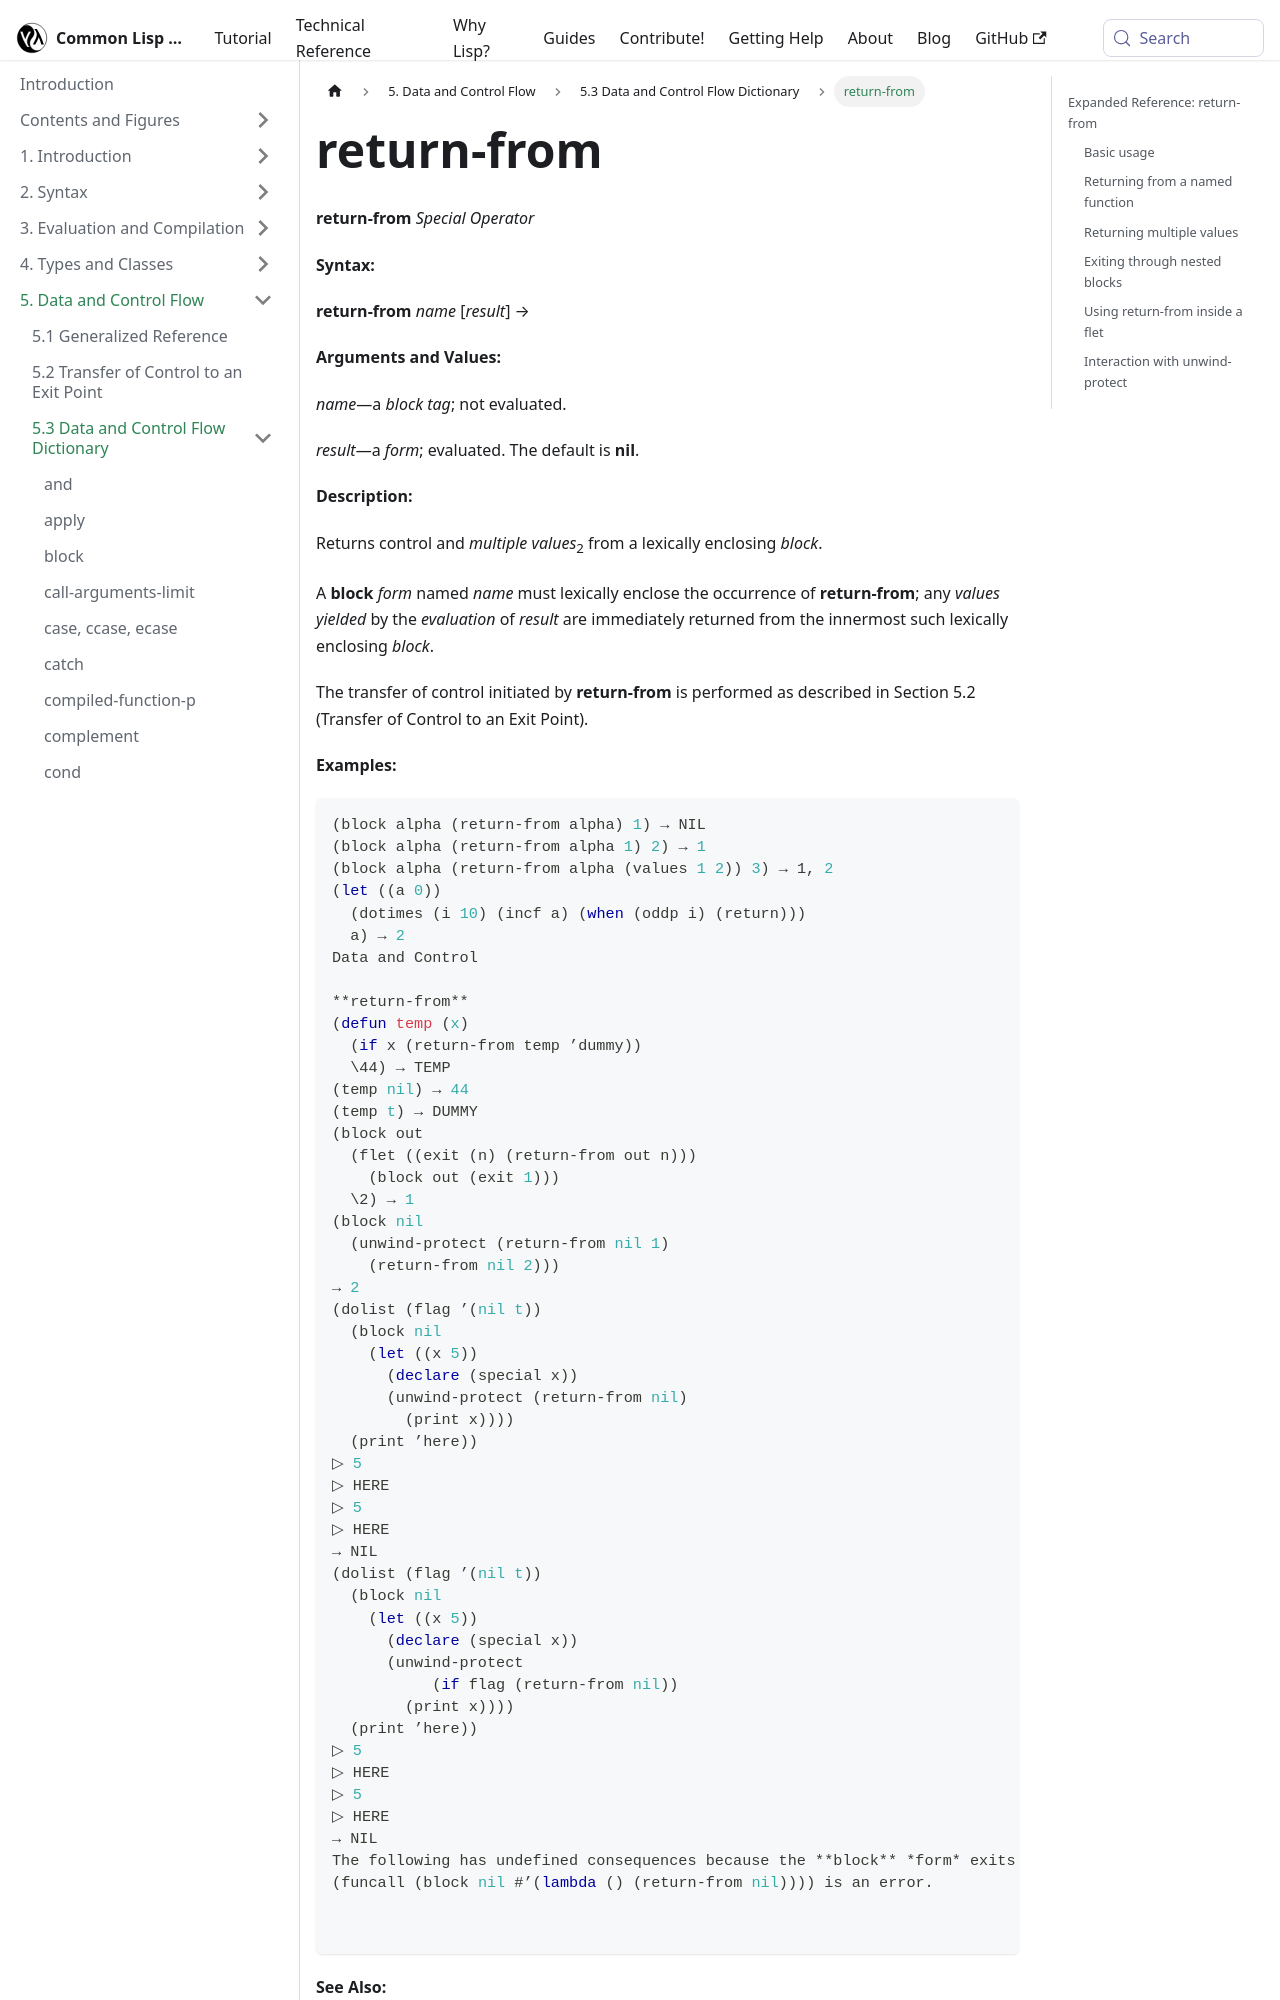

repository: lisp-docs/cl-language-reference · page: chap-5/f-d-dictionary/return-from_special-operator.html · generator: docusaurus

---
title: "return-from"
---

# return-from

import ReturnFromSpecialOperator from './_return-from_special-operator.md';

<ReturnFromSpecialOperator />

## Expanded Reference: return-from

### Basic usage

`return-from` immediately exits the named block and returns the given value. If no value is specified, `NIL` is returned.

```lisp
(block alpha
  (return-from alpha 42)
  (print "not reached"))
=> 42

(block alpha
  (return-from alpha)
  (print "not reached"))
=> NIL
```
